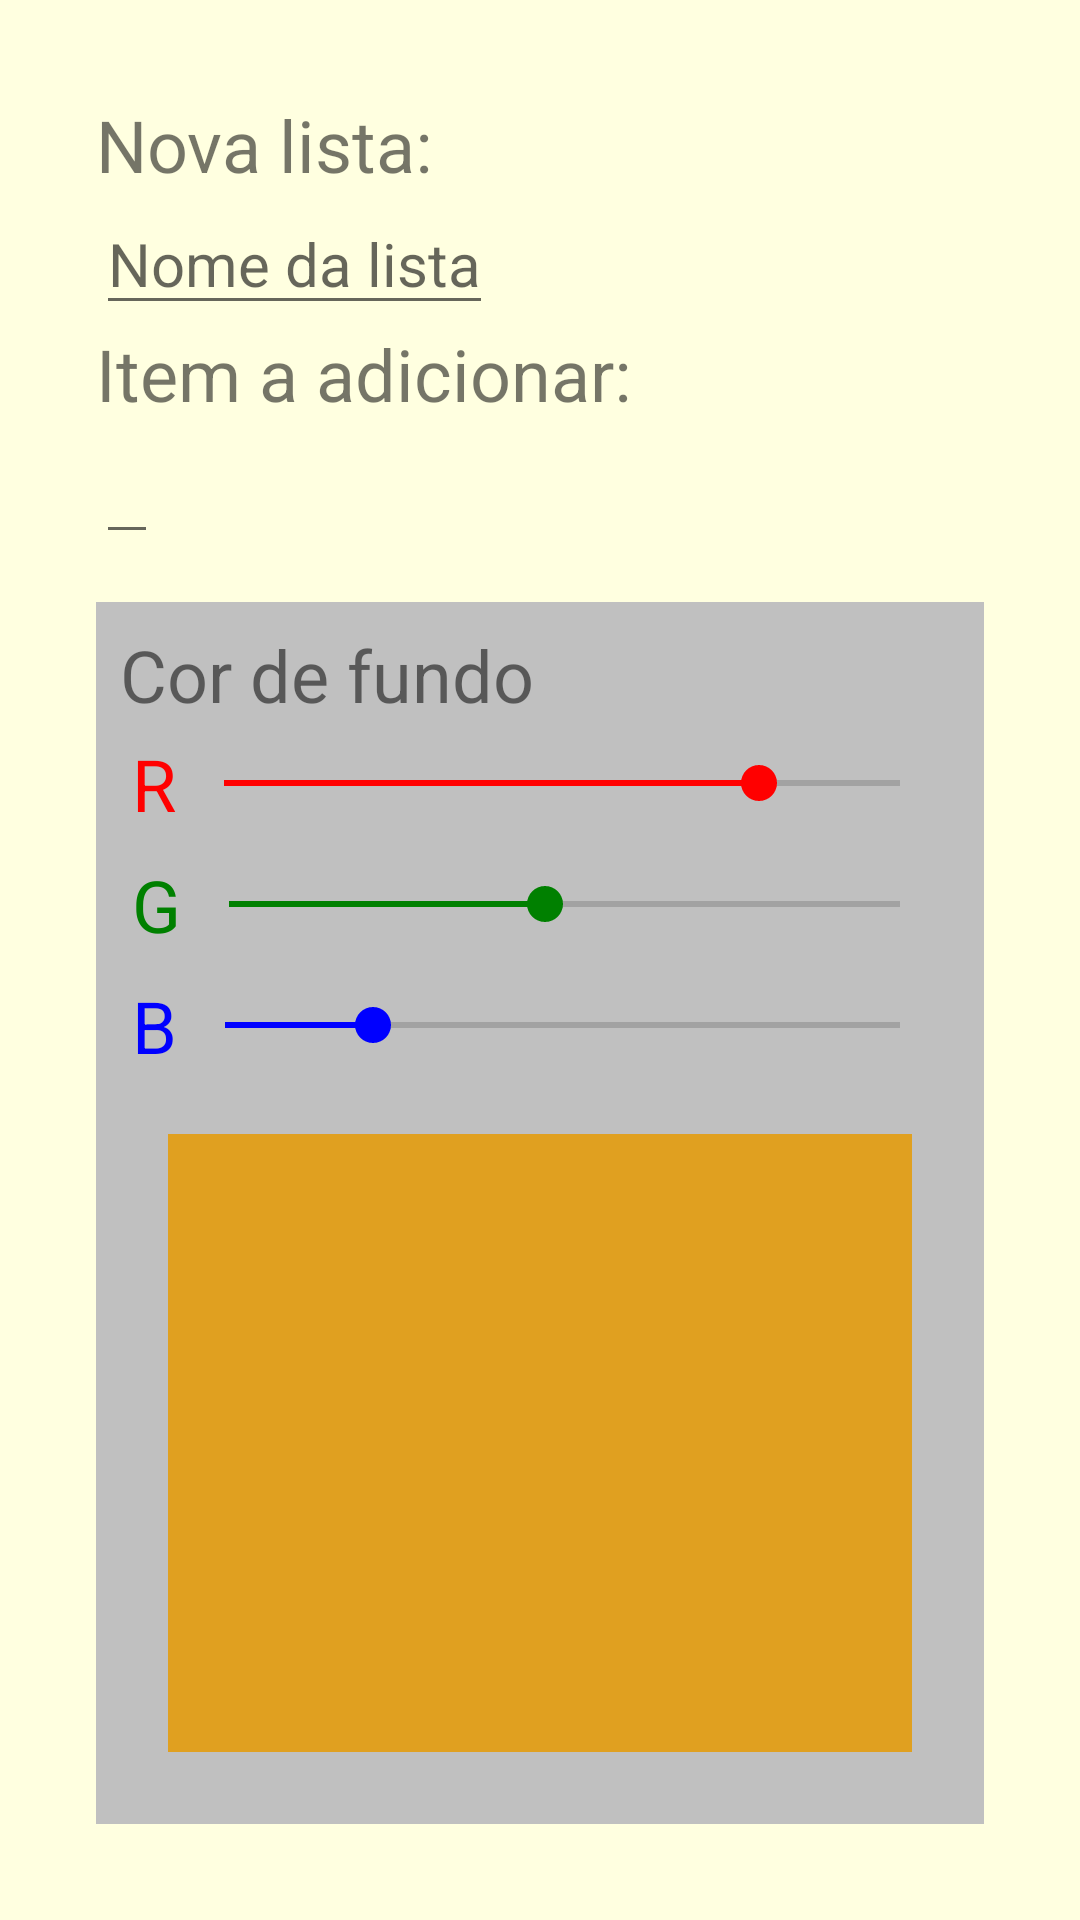

Write the Android layout XML for this screen, with the resource values it uses.
<!-- AndroidManifest.xml: application theme Theme.TP_AMOV -->
<!-- res/layout/activity_criar_lista.xml -->
<?xml version="1.0" encoding="utf-8"?>
<LinearLayout xmlns:android="http://schemas.android.com/apk/res/android"
    xmlns:app="http://schemas.android.com/apk/res-auto"
    xmlns:tools="http://schemas.android.com/tools"
    android:layout_width="match_parent"
    android:layout_height="match_parent"
    android:background="#ffffe0"
    android:orientation="vertical"
    android:padding="32dp"
    tools:context=".FundoSolido">

    <TextView
        android:layout_width="wrap_content"
        android:layout_height="wrap_content"
        android:text="Nova lista:"
        android:textSize="24sp"/>

    <EditText
        android:id=""
        android:layout_width="wrap_content"
        android:layout_height="wrap_content"
        android:hint="Nome da lista"
        android:maxLines="1"
        android:textSize="20sp"
        />

    <TextView
        android:layout_width="wrap_content"
        android:layout_height="wrap_content"
        android:text="Item a adicionar:"
        android:textSize="24sp"/>

    <EditText
        android:id="@+id/nomeLista"
        android:layout_width="wrap_content"
        android:layout_height="wrap_content"
        android:maxLines="1"
        android:textSize="20sp"
        />

    <LinearLayout
        android:padding="8dp"
        android:layout_width="match_parent"
        android:layout_height="match_parent"
        android:background="#c0c0c0"
        android:orientation="vertical"
        android:layout_marginTop="16dp"
        >
        <TextView
            android:layout_width="wrap_content"
            android:layout_height="wrap_content"
            android:text="Cor de fundo"
            android:textSize="24sp"/>
        <LinearLayout
            android:layout_width="match_parent"
            android:layout_height="wrap_content"
            android:padding="4dp"
            android:orientation="horizontal"
            >
            <TextView
                android:layout_width="wrap_content"
                android:layout_height="wrap_content"
                android:text="R"
                android:textColor="#ff0000"
                android:textSize="24sp"/>

            <SeekBar
                android:id="@+id/seekRed"
                android:layout_width="match_parent"
                android:layout_height="wrap_content"
                android:layout_gravity="center_vertical"
                android:max="255"
                android:progress="202"
                android:progressTint="#ff0000"
                android:thumbTint="#ff0000" />
        </LinearLayout>
        <LinearLayout
            android:layout_width="match_parent"
            android:layout_height="wrap_content"
            android:padding="4dp"
            android:orientation="horizontal"
            >
            <TextView
                android:layout_width="wrap_content"
                android:layout_height="wrap_content"
                android:text="G"
                android:textColor="#008000"
                android:textSize="24sp"/>
            <SeekBar
                android:id="@+id/seekGreen"
                android:layout_width="match_parent"
                android:layout_height="wrap_content"
                android:layout_gravity="center_vertical"
                android:thumbTint="#008000"
                android:progress="120"
                android:max="255"
                android:progressTint="#008000"
                />
        </LinearLayout>
        <LinearLayout
            android:layout_width="match_parent"
            android:layout_height="wrap_content"
            android:padding="4dp"
            android:orientation="horizontal"
            >
            <TextView
                android:layout_width="wrap_content"
                android:layout_height="wrap_content"
                android:text="B"
                android:textColor="#0000ff"
                android:textSize="24sp"/>
            <SeekBar
                android:id="@+id/seekBlue"
                android:layout_width="match_parent"
                android:layout_height="wrap_content"
                android:layout_gravity="center_vertical"
                android:thumbTint="#0000ff"
                android:progress="56"
                android:max="255"
                android:progressTint="#0000ff"
                />
        </LinearLayout>

        <FrameLayout
            android:id="@+id/frPreview"
            android:layout_width="match_parent"
            android:layout_height="match_parent"
            android:background="#e0a020"
            android:layout_margin="16dp"
            />
    </LinearLayout>
</LinearLayout>
<!-- resources referenced by this layout -->
<resources>
  <style name="Theme.TP_AMOV" parent="Theme.MaterialComponents.DayNight.DarkActionBar">
          
          <item name="colorPrimary">@color/purple_500</item>
          <item name="colorPrimaryVariant">@color/purple_700</item>
          <item name="colorOnPrimary">@color/white</item>
          
          <item name="colorSecondary">@color/teal_200</item>
          <item name="colorSecondaryVariant">@color/teal_700</item>
          <item name="colorOnSecondary">@color/black</item>
          
          <item name="android:statusBarColor" tools:targetApi="l">?attr/colorPrimaryVariant</item>
          
      </style>
  <color name="purple_500">#FF6200EE</color>
  <color name="purple_700">#FF3700B3</color>
  <color name="white">#FFFFFFFF</color>
  <color name="teal_200">#FF03DAC5</color>
  <color name="teal_700">#FF018786</color>
  <color name="black">#FF000000</color>
</resources>
